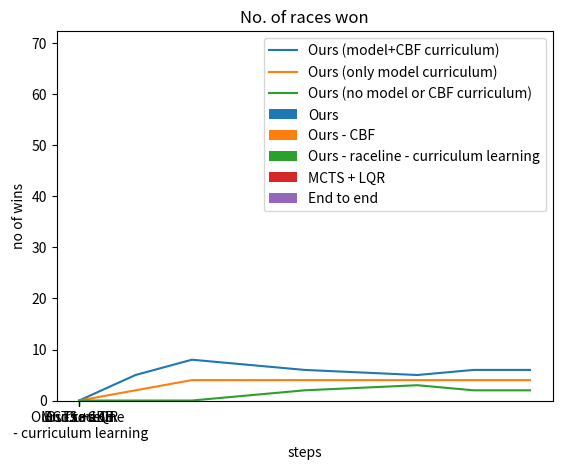

Reproduce this figure in Python.
import matplotlib.pyplot as plt
import numpy as np

species = (
    "Ours",
    "Ours - CBF",
    "Ours - raceline \n - curriculum learning",
    "MCTS + LQR",
    "End to end",
)
weight_counts = {
    "Ours": np.array([0,7,3,1,0]),
    "Ours - CBF": np.array([13,0,4,0,0]),
    "Ours - raceline - curriculum learning": np.array([17,16,0,5,2]),
    "MCTS + LQR": np.array([19,20,15,0,0]),
    "End to end": np.array([20,20,18,19,1]),
}
width = 0.5

fig, ax = plt.subplots()
bottom = np.zeros(5)

for boolean, weight_count in weight_counts.items():
    p = ax.bar(species, weight_count, width, label=boolean, bottom=bottom)
    bottom += weight_count

ax.set_title("No. of races won")
ax.legend(loc="upper right")

plt.show()

n_steps = [0, 25000, 50000, 100000, 150000, 175000, 200000]
n_races_won_1 = [0, 5, 8, 6, 5, 6, 6]
n_races_won_2 = [0, 2, 4, 4, 4, 4, 4]
n_races_won_3 = [0, 0, 0, 2, 3, 2, 2]
plt.plot(n_steps,n_races_won_1,label='Ours (model+CBF curriculum)')
plt.plot(n_steps,n_races_won_2,label='Ours (only model curriculum)')
plt.plot(n_steps,n_races_won_3,label='Ours (no model or CBF curriculum)')
plt.legend()
plt.xlabel('steps')
plt.ylabel('no of wins')
plt.show()